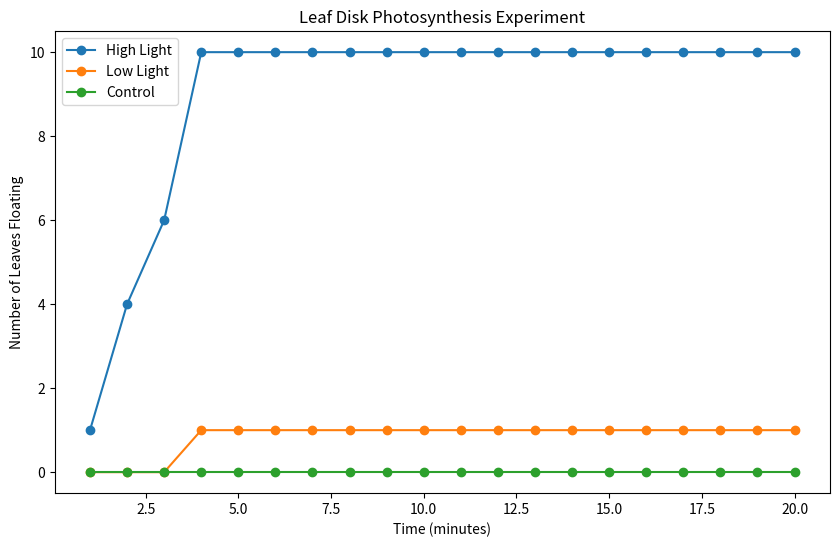

Write the Python code that produced this figure.
import matplotlib.pyplot as plt

# Summary: Python script for generating a line graph of the Leaf Disk Photosynthesis Experiment
# Data represents the number of leaves floating under high light, low light, and control conditions over 1-20 minutes.

# Data for the experiment
time = list(range(1, 21))  # Time from 1 to 20 minutes

high_light = [
    1, 4, 6, 10, 10, 10, 10, 10, 10, 10, 10, 10, 10, 10, 10, 10, 10, 10, 10, 10
]

low_light = [
    0, 0, 0, 1, 1, 1, 1, 1, 1, 1, 1, 1, 1, 1, 1, 1, 1, 1, 1, 1
]

control = [
    0, 0, 0, 0, 0, 0, 0, 0, 0, 0, 0, 0, 0, 0, 0, 0, 0, 0, 0, 0
]

# Create the line graph
plt.figure(figsize=(10, 6))  # Adjust the figure size as needed
plt.plot(time, high_light, label='High Light', marker='o')
plt.plot(time, low_light, label='Low Light', marker='o')
plt.plot(time, control, label='Control', marker='o')

# Customize the graph
plt.xlabel('Time (minutes)')
plt.ylabel('Number of Leaves Floating')
plt.title('Leaf Disk Photosynthesis Experiment')
plt.legend()

# Save the graph as a PNG
plt.savefig('leaf_disk_experiment_graph.png', dpi=300, bbox_inches='tight')  # Adjust the filename and DPI as needed
plt.show()

